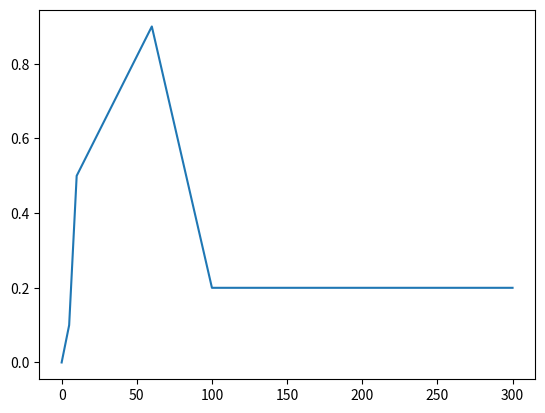

The matplotlib source for this figure:
# -*- coding: utf-8 -*-
"""
Created on Fri Mar  8 08:39:39 2024

[redacted]
"""
import numpy as np
import matplotlib.pyplot as plt
from scipy import interpolate as scint


start_year = 2000.
pol_at_start_year = 0;
end_year = 2300.
timestep_size = 1;
policy=np.array([[2005,2010.,2060.,2100.],[0.1,0.5,0.9,0.2]]);


f = scint.interp1d(np.insert(np.append(policy[0], end_year), 0, start_year),
                   np.insert(np.append(policy[1], policy[1,-1]), 0, pol_at_start_year),
                   kind='linear')

ecr_projection = f(np.linspace(start_year, end_year, int(end_year-start_year+1)))
    
    
    
plt.plot(ecr_projection)
plt.show()


